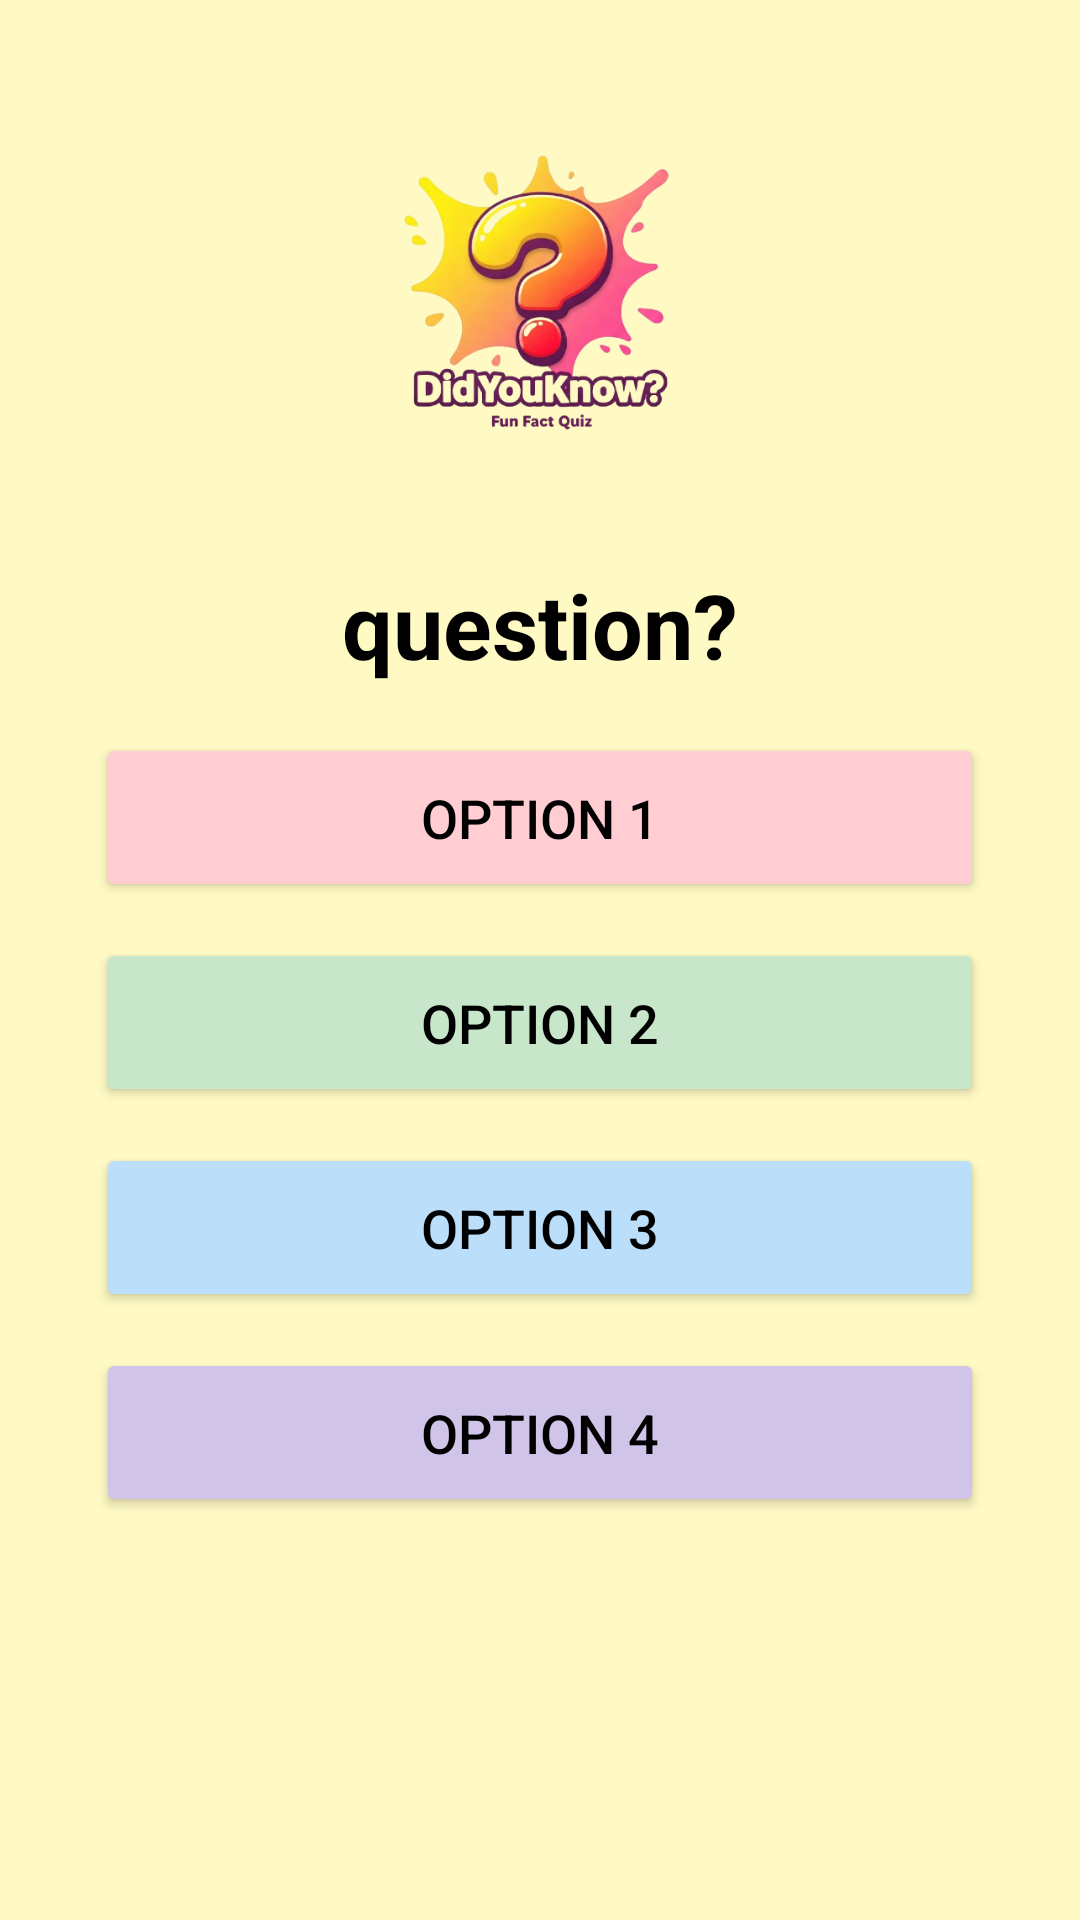

Write the Android layout XML for this screen, with the resource values it uses.
<!-- AndroidManifest.xml: application theme Theme.DidYouKnow -->
<!-- res/layout/activity_main.xml -->
<?xml version="1.0" encoding="utf-8"?>
<androidx.constraintlayout.widget.ConstraintLayout xmlns:android="http://schemas.android.com/apk/res/android"
    xmlns:app="http://schemas.android.com/apk/res-auto"
    xmlns:tools="http://schemas.android.com/tools"
    android:id="@+id/main"
    android:layout_width="match_parent"
    android:layout_height="match_parent"
    android:background="#FFF9C4"
    tools:context=".MainActivity">

    <ImageView
        android:id="@+id/logo_image"
        android:layout_width="140dp"
        android:layout_height="140dp"
        android:src="@drawable/quizlogo"
        android:layout_marginTop="32dp"
        app:layout_constraintTop_toTopOf="parent"
        app:layout_constraintStart_toStartOf="parent"
        app:layout_constraintEnd_toEndOf="parent"
        android:scaleType="fitCenter"
        android:contentDescription="Quiz Logo" />

    <TextView
        android:id="@+id/question_text"
        android:layout_width="0dp"
        android:layout_height="wrap_content"
        android:text="question?"
        android:textSize="30sp"
        android:textStyle="bold"
        android:textColor="#000000"
        android:gravity="center"
        android:layout_marginTop="16dp"
        app:layout_constraintTop_toBottomOf="@id/logo_image"
        app:layout_constraintStart_toStartOf="parent"
        app:layout_constraintEnd_toEndOf="parent"
        android:layout_marginHorizontal="16dp" />


    <Button
        android:id="@+id/option1"
        android:layout_width="0dp"
        android:layout_height="wrap_content"
        android:text="Option 1"
        android:backgroundTint="#FFCDD2"
        android:textColor="#000000"
        android:textSize="18sp"
        android:layout_marginTop="16dp"
        android:layout_marginHorizontal="32dp"
        android:padding="16dp"
        app:layout_constraintTop_toBottomOf="@id/question_text"
        app:layout_constraintStart_toStartOf="parent"
        app:layout_constraintEnd_toEndOf="parent" />

    <Button
        android:id="@+id/option2"
        android:layout_width="0dp"
        android:layout_height="wrap_content"
        android:text="Option 2"
        android:backgroundTint="#C8E6C9"
        android:textColor="#000000"
        android:textSize="18sp"
        android:layout_marginTop="12dp"
        android:layout_marginHorizontal="32dp"
        android:padding="16dp"
        app:layout_constraintTop_toBottomOf="@id/option1"
        app:layout_constraintStart_toStartOf="parent"
        app:layout_constraintEnd_toEndOf="parent" />

    <Button
        android:id="@+id/option3"
        android:layout_width="0dp"
        android:layout_height="wrap_content"
        android:text="Option 3"
        android:backgroundTint="#BBDEFB"
        android:textColor="#000000"
        android:textSize="18sp"
        android:layout_marginTop="12dp"
        android:layout_marginHorizontal="32dp"
        android:padding="16dp"
        app:layout_constraintTop_toBottomOf="@id/option2"
        app:layout_constraintStart_toStartOf="parent"
        app:layout_constraintEnd_toEndOf="parent" />

    <Button
        android:id="@+id/option4"
        android:layout_width="0dp"
        android:layout_height="wrap_content"
        android:text="Option 4"
        android:backgroundTint="#D1C4E9"
        android:textColor="#000000"
        android:textSize="18sp"
        android:layout_marginTop="12dp"
        android:layout_marginBottom="32dp"
        android:layout_marginHorizontal="32dp"
        android:padding="16dp"
        app:layout_constraintTop_toBottomOf="@id/option3"
        app:layout_constraintStart_toStartOf="parent"
        app:layout_constraintEnd_toEndOf="parent" />


    <Button
        android:id="@+id/retry_button"
        android:layout_width="wrap_content"
        android:layout_height="wrap_content"
        android:text="Play Again"
        android:visibility="gone"
        app:layout_constraintTop_toBottomOf="@id/option4"
        app:layout_constraintStart_toStartOf="parent"
        app:layout_constraintEnd_toEndOf="parent"
        android:layout_marginTop="24dp"
        android:backgroundTint="#FFCC80"
        android:textColor="#000000" />


</androidx.constraintlayout.widget.ConstraintLayout>
<!-- resources referenced by this layout -->
<resources>
  <!-- drawable quizlogo: png bitmap (drawable, 142382 bytes) -->
  <style name="Theme.DidYouKnow" parent="Base.Theme.DidYouKnow" />
  <style name="Base.Theme.DidYouKnow" parent="Theme.Material3.DayNight.NoActionBar">
          
          
      </style>
</resources>
